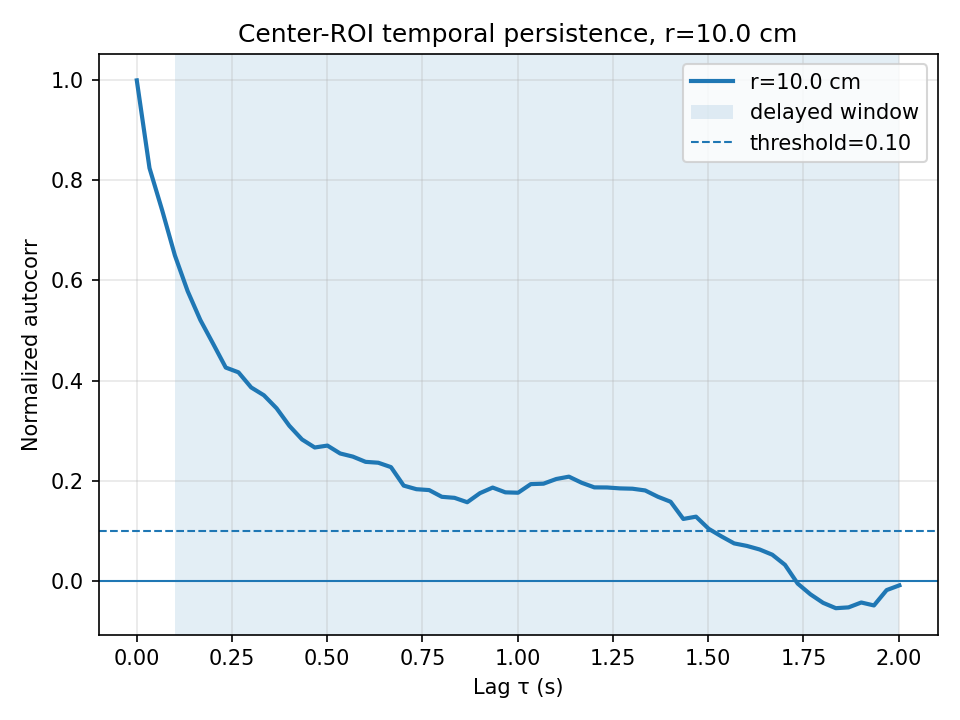

The table this chart was drawn from, first rows:
video_number, r_local_cm, r_global_cm, tau_sec, autocorr, min_lag_sec, max_lag_sec, persistence_threshold
1, 10, 10, 0.00000000, 1, 0.1001, 2.002, 0.1
1, 10, 10, 0.03337, 0.8247, 0.1001, 2.002, 0.1
1, 10, 10, 0.06673, 0.74, 0.1001, 2.002, 0.1
1, 10, 10, 0.1001, 0.65, 0.1001, 2.002, 0.1
1, 10, 10, 0.1335, 0.5788, 0.1001, 2.002, 0.1
1, 10, 10, 0.1668, 0.521, 0.1001, 2.002, 0.1
1, 10, 10, 0.2002, 0.4738, 0.1001, 2.002, 0.1
1, 10, 10, 0.2336, 0.4259, 0.1001, 2.002, 0.1
1, 10, 10, 0.2669, 0.4164, 0.1001, 2.002, 0.1
1, 10, 10, 0.3003, 0.3862, 0.1001, 2.002, 0.1
1, 10, 10, 0.3337, 0.3705, 0.1001, 2.002, 0.1
1, 10, 10, 0.367, 0.3444, 0.1001, 2.002, 0.1
1, 10, 10, 0.4004, 0.3096, 0.1001, 2.002, 0.1
1, 10, 10, 0.4338, 0.2822, 0.1001, 2.002, 0.1
1, 10, 10, 0.4671, 0.2662, 0.1001, 2.002, 0.1
1, 10, 10, 0.5005, 0.2699, 0.1001, 2.002, 0.1
1, 10, 10, 0.5339, 0.2542, 0.1001, 2.002, 0.1
1, 10, 10, 0.5672, 0.2479, 0.1001, 2.002, 0.1
1, 10, 10, 0.6006, 0.2374, 0.1001, 2.002, 0.1
1, 10, 10, 0.634, 0.2357, 0.1001, 2.002, 0.1
1, 10, 10, 0.6673, 0.2269, 0.1001, 2.002, 0.1
1, 10, 10, 0.7007, 0.1899, 0.1001, 2.002, 0.1
1, 10, 10, 0.7341, 0.1828, 0.1001, 2.002, 0.1
1, 10, 10, 0.7674, 0.181, 0.1001, 2.002, 0.1
1, 10, 10, 0.8008, 0.1676, 0.1001, 2.002, 0.1
1, 10, 10, 0.8342, 0.1655, 0.1001, 2.002, 0.1
1, 10, 10, 0.8675, 0.1567, 0.1001, 2.002, 0.1
1, 10, 10, 0.9009, 0.1749, 0.1001, 2.002, 0.1
1, 10, 10, 0.9343, 0.186, 0.1001, 2.002, 0.1
1, 10, 10, 0.9676, 0.1765, 0.1001, 2.002, 0.1
1, 10, 10, 1.001, 0.1757, 0.1001, 2.002, 0.1
1, 10, 10, 1.034, 0.1929, 0.1001, 2.002, 0.1
1, 10, 10, 1.068, 0.1938, 0.1001, 2.002, 0.1
1, 10, 10, 1.101, 0.2031, 0.1001, 2.002, 0.1
1, 10, 10, 1.134, 0.2078, 0.1001, 2.002, 0.1
1, 10, 10, 1.168, 0.1957, 0.1001, 2.002, 0.1
1, 10, 10, 1.201, 0.1864, 0.1001, 2.002, 0.1
1, 10, 10, 1.235, 0.1862, 0.1001, 2.002, 0.1
1, 10, 10, 1.268, 0.1844, 0.1001, 2.002, 0.1
1, 10, 10, 1.301, 0.1837, 0.1001, 2.002, 0.1
1, 10, 10, 1.335, 0.1803, 0.1001, 2.002, 0.1
1, 10, 10, 1.368, 0.1677, 0.1001, 2.002, 0.1
1, 10, 10, 1.401, 0.1577, 0.1001, 2.002, 0.1
1, 10, 10, 1.435, 0.1233, 0.1001, 2.002, 0.1
1, 10, 10, 1.468, 0.1279, 0.1001, 2.002, 0.1
1, 10, 10, 1.502, 0.1035, 0.1001, 2.002, 0.1
1, 10, 10, 1.535, 0.08843, 0.1001, 2.002, 0.1
1, 10, 10, 1.568, 0.07441, 0.1001, 2.002, 0.1
1, 10, 10, 1.602, 0.0694, 0.1001, 2.002, 0.1
1, 10, 10, 1.635, 0.0623, 0.1001, 2.002, 0.1
1, 10, 10, 1.668, 0.05182, 0.1001, 2.002, 0.1
1, 10, 10, 1.702, 0.03157, 0.1001, 2.002, 0.1
1, 10, 10, 1.735, -0.005951, 0.1001, 2.002, 0.1
1, 10, 10, 1.768, -0.02734, 0.1001, 2.002, 0.1
1, 10, 10, 1.802, -0.04442, 0.1001, 2.002, 0.1
1, 10, 10, 1.835, -0.05511, 0.1001, 2.002, 0.1
1, 10, 10, 1.869, -0.05348, 0.1001, 2.002, 0.1
1, 10, 10, 1.902, -0.04372, 0.1001, 2.002, 0.1
1, 10, 10, 1.935, -0.04962, 0.1001, 2.002, 0.1
1, 10, 10, 1.969, -0.01889, 0.1001, 2.002, 0.1
... 1 more rows
